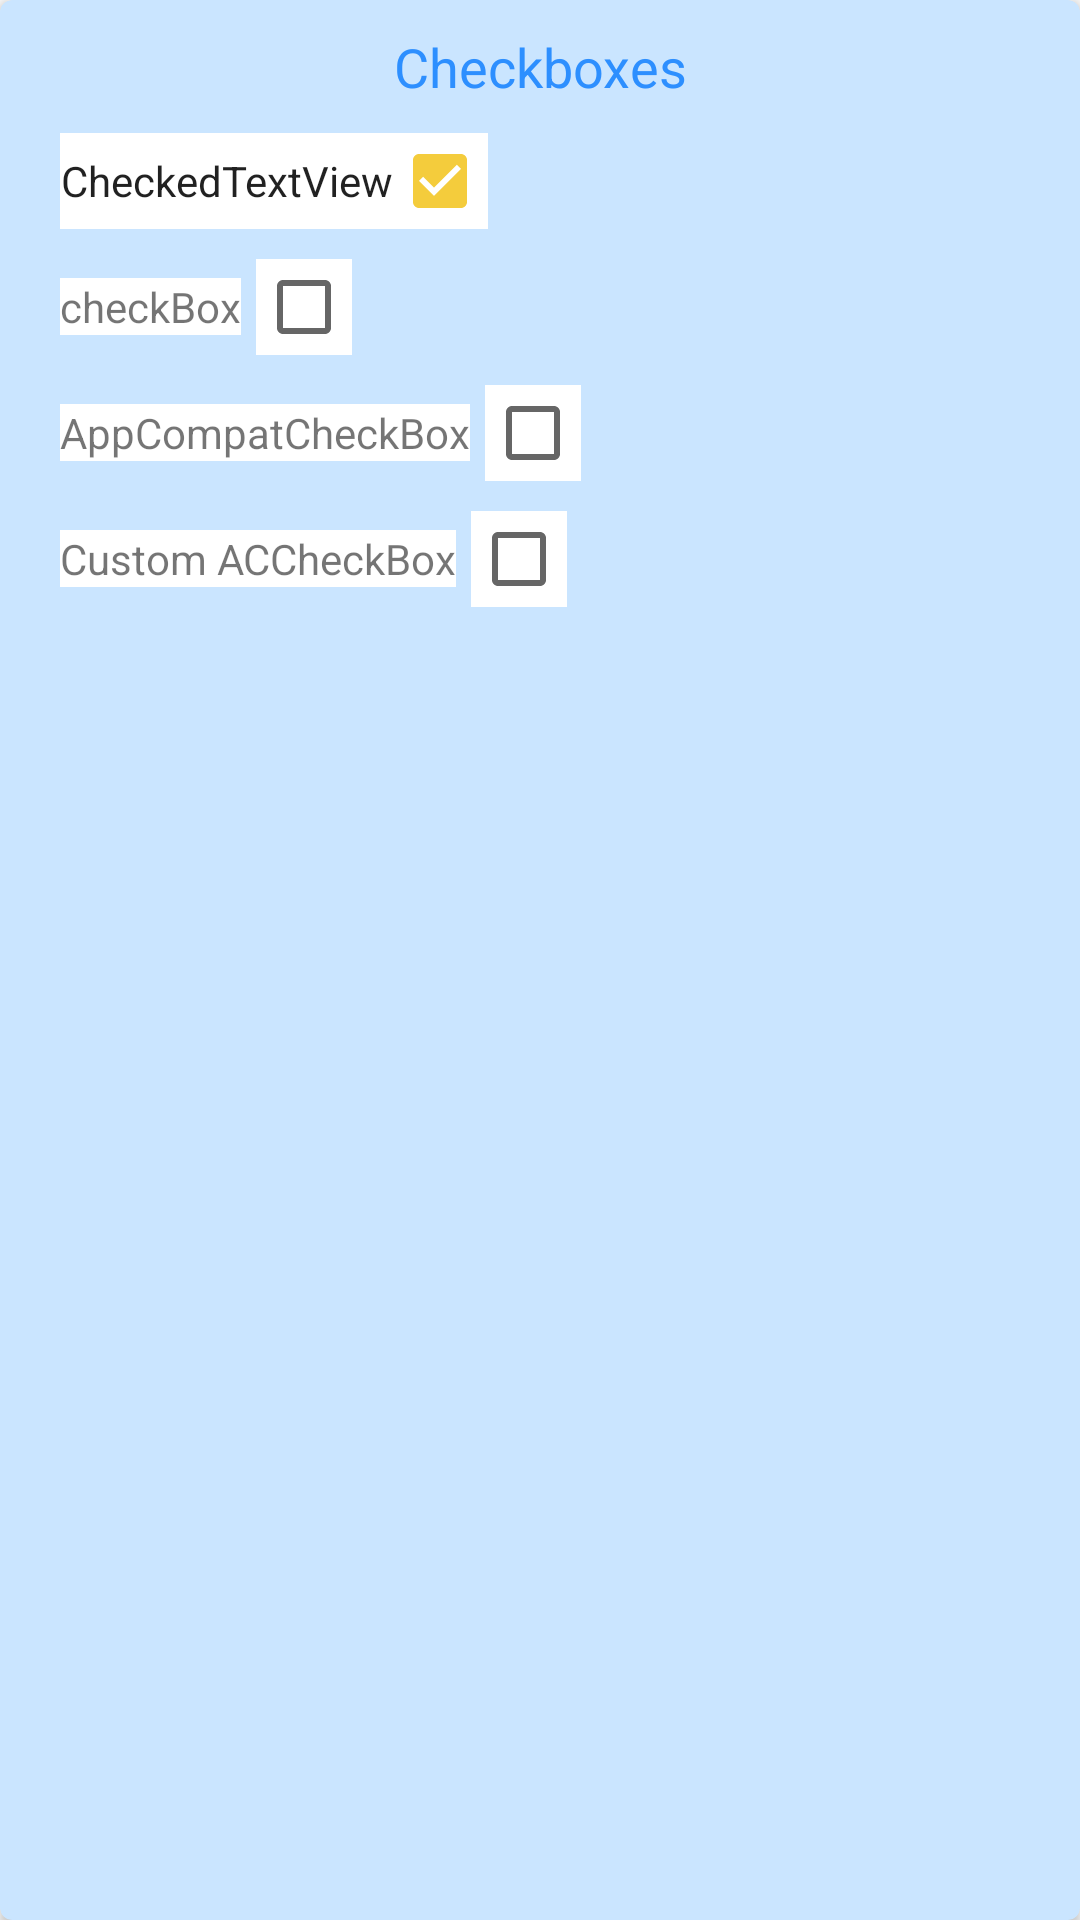

Layout XML and referenced resources for this Android screen:
<!-- AndroidManifest.xml: application theme AppTheme.NoActionBar -->
<!-- res/layout/card_checkbox.xml -->
<android.support.v7.widget.CardView xmlns:android="http://schemas.android.com/apk/res/android"
    xmlns:app="http://schemas.android.com/apk/res-auto"
    android:layout_width="match_parent"
    android:layout_height="wrap_content"
    android:layout_marginEnd="8dp"
    android:layout_marginStart="8dp"
    android:layout_marginTop="8dp"
    app:cardBackgroundColor="#cae5ff"
    app:cardCornerRadius="4dp">

    <LinearLayout
        android:layout_width="match_parent"
        android:layout_height="match_parent"
        android:orientation="vertical">

        <TextView
            android:layout_width="match_parent"
            android:layout_height="wrap_content"
            android:layout_marginBottom="10dp"
            android:layout_marginTop="10dp"
            android:gravity="center"
            android:text="Checkboxes"
            android:textColor="#2d8fff"
            android:textSize="18sp" />

        <android.support.v7.widget.AppCompatCheckedTextView
            android:layout_width="wrap_content"
            android:layout_height="wrap_content"
            android:layout_marginBottom="10dp"
            android:layout_marginStart="20dp"
            android:background="@android:color/white"
            android:checkMark="?android:attr/listChoiceIndicatorMultiple"
            android:checked="true"
            android:gravity="center"
            android:text="CheckedTextView"
            android:textAlignment="center" />

        <LinearLayout
            android:layout_width="match_parent"
            android:layout_height="wrap_content"
            android:orientation="horizontal"
            android:paddingBottom="10dp"
            android:paddingEnd="10dp"
            android:paddingStart="20dp">

            <TextView
                android:layout_width="wrap_content"
                android:layout_height="wrap_content"
                android:background="@android:color/white"
                android:text="checkBox" />

            <CheckBox
                android:layout_width="wrap_content"
                android:layout_height="wrap_content"
                android:layout_marginStart="5dp"
                android:background="@android:color/white" />
        </LinearLayout>

        <LinearLayout
            android:layout_width="match_parent"
            android:layout_height="wrap_content"
            android:orientation="horizontal"
            android:paddingBottom="10dp"
            android:paddingEnd="10dp"
            android:paddingStart="20dp">

            <TextView
                android:layout_width="wrap_content"
                android:layout_height="wrap_content"
                android:background="@android:color/white"
                android:text="AppCompatCheckBox" />

            <android.support.v7.widget.AppCompatCheckBox
                android:layout_width="wrap_content"
                android:layout_height="wrap_content"
                android:layout_marginStart="5dp"
                android:background="@android:color/white" />
        </LinearLayout>

        <LinearLayout
            android:layout_width="match_parent"
            android:layout_height="wrap_content"
            android:orientation="horizontal"
            android:paddingBottom="10dp"
            android:paddingEnd="10dp"
            android:paddingStart="20dp">

            <TextView
                android:layout_width="wrap_content"
                android:layout_height="wrap_content"
                android:background="@android:color/white"
                android:text="Custom ACCheckBox" />

            <android.support.v7.widget.AppCompatCheckBox
                android:layout_width="wrap_content"
                android:layout_height="wrap_content"
                android:layout_marginStart="5dp"
                android:background="@android:color/white"
                android:theme="@style/CheckBoxTheme" />
        </LinearLayout>
    </LinearLayout>
</android.support.v7.widget.CardView>
<!-- resources referenced by this layout -->
<resources>
  <style name="CheckBoxTheme" parent="Theme.AppCompat">
          <item name="colorAccent">#1adc68</item>
      </style>
  <style name="AppTheme.NoActionBar">
          <item name="windowActionBar">false</item>
          <item name="windowNoTitle">true</item>
      </style>
</resources>
